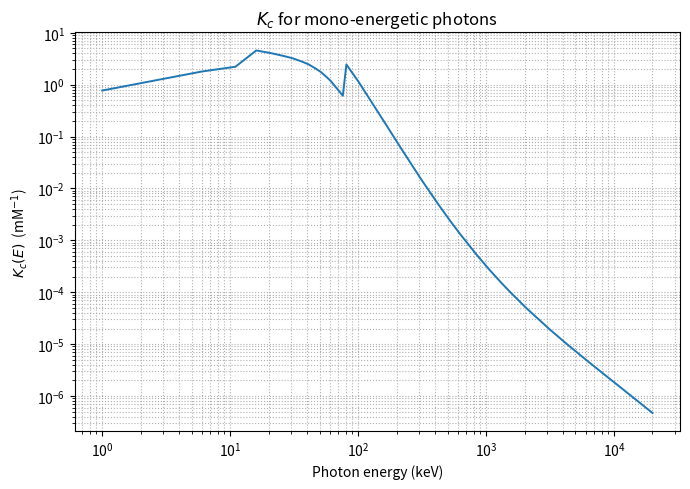

Write the Python code that produced this figure.
"""
Kc(E) for mono-energetic photons   +   Kc for LINAC / kV spectra
================================================================
Output
------
* Kc_mM_table_1keV_20MeV.csv   – mono-E table (unchanged)
* Kc_vs_energy.png             – mono-E curve (unchanged)
* Printed Kc values for:
    - Varian 10 MV, Varian 6 MV, Siemens 6 MV,
      Elekta 6 MV, Varian 4 MV
    - 50 kVp spectrum
    - 100 kVp spectrum
"""

import numpy as np
import pandas as pd
import matplotlib.pyplot as plt

# ----------------------------------------------------------------------
# 1.  Cross-section tables –-------- (IDENTICAL to previous) ------------
# ----------------------------------------------------------------------
photo_tbl = np.array([
    [1.000E-03, 4.641E+03],[1.500E-03, 2.077E+03],[2.000E-03, 1.125E+03],
    [2.206E-03, 9.078E+02],[2.206E-03, 9.827E+02],[2.248E-03, 1.475E+03],
    [2.291E-03, 2.214E+03],[2.291E-03, 2.347E+03],[2.507E-03, 2.267E+03],
    [2.743E-03, 2.191E+03],[2.743E-03, 2.529E+03],[3.000E-03, 2.039E+03],
    [3.148E-03, 1.812E+03],[3.148E-03, 1.923E+03],[3.283E-03, 1.740E+03],
    [3.425E-03, 1.575E+03],[3.425E-03, 1.642E+03],[4.000E-03, 1.135E+03],
    [5.000E-03, 6.580E+02],[6.000E-03, 4.180E+02],[8.000E-03, 2.013E+02],
    [1.000E-02, 1.132E+02],[1.192E-02, 7.170E+01],[1.192E-02, 1.829E+02],
    [1.279E-02, 1.510E+02],[1.373E-02, 1.247E+02],[1.373E-02, 1.729E+02],
    [1.404E-02, 1.639E+02],[1.435E-02, 1.554E+02],[1.435E-02, 1.796E+02],
    [1.500E-02, 1.605E+02],[2.000E-02, 7.650E+01],[3.000E-02, 2.611E+01],
    [4.000E-02, 1.201E+01],[5.000E-02, 6.537E+00],[6.000E-02, 3.962E+00],
    [8.000E-02, 1.790E+00],[8.072E-02, 1.746E+00],[8.072E-02, 8.512E+00],
    [1.000E-01, 4.855E+00],[1.500E-01, 1.664E+00],[2.000E-01, 7.711E-01],
    [3.000E-01, 2.646E-01],[4.000E-01, 1.273E-01],[5.000E-01, 7.390E-02],
    [6.000E-01, 4.828E-02],[8.000E-01, 2.555E-02],[1.000E+00, 1.609E-02],
    [1.022E+00, 1.539E-02],[1.250E+00, 1.038E-02],[1.500E+00, 7.399E-03],
    [2.000E+00, 4.476E-03],[2.044E+00, 4.317E-03],[3.000E+00, 2.343E-03],
    [4.000E+00, 1.535E-03],[5.000E+00, 1.126E-03],[6.000E+00, 8.830E-04],
    [7.000E+00, 7.234E-04],[8.000E+00, 6.115E-04],[9.000E+00, 5.286E-04],
    [1.000E+01, 4.650E-04],[1.100E+01, 4.149E-04],[1.200E+01, 3.742E-04],
    [1.300E+01, 3.409E-04],[1.400E+01, 3.128E-04],[1.500E+01, 2.890E-04],
    [1.600E+01, 2.684E-04],[1.800E+01, 2.350E-04],[2.000E+01, 2.089E-04],
    [2.200E+01, 1.880E-04],[2.400E+01, 1.708E-04],[2.600E+01, 1.565E-04],
    [2.800E+01, 1.444E-04],[3.000E+01, 1.341E-04],[4.000E+01, 9.863E-05],
    [5.000E+01, 7.796E-05],[6.000E+01, 6.445E-05],[8.000E+01, 4.785E-05],
    [1.000E+02, 3.807E-05],[1.500E+02, 2.517E-05],[2.000E+02, 1.880E-05]
])

total_tbl = np.array([
    [1.000E-03, 4.653E+03],[1.500E-03, 2.089E+03],[2.000E-03, 1.137E+03],
    [2.206E-03, 9.188E+02],[2.206E-03, 9.937E+02],[2.248E-03, 1.486E+03],
    [2.291E-03, 2.225E+03],[2.291E-03, 2.358E+03],[2.507E-03, 2.278E+03],
    [2.743E-03, 2.202E+03],[2.743E-03, 2.539E+03],[3.000E-03, 2.049E+03],
    [3.148E-03, 1.822E+03],[3.148E-03, 1.933E+03],[3.283E-03, 1.750E+03],
    [3.425E-03, 1.585E+03],[3.425E-03, 1.652E+03],[4.000E-03, 1.144E+03],
    [5.000E-03, 6.660E+02],[6.000E-03, 4.252E+02],[8.000E-03, 2.072E+02],
    [1.000E-02, 1.181E+02],[1.192E-02, 7.583E+01],[1.192E-02, 1.870E+02],
    [1.279E-02, 1.549E+02],[1.373E-02, 1.283E+02],[1.373E-02, 1.764E+02],
    [1.404E-02, 1.674E+02],[1.435E-02, 1.588E+02],[1.435E-02, 1.830E+02],
    [1.500E-02, 1.637E+02],[2.000E-02, 7.881E+01]
])

mu_en_tbl = np.array([
    [1.00000E-03,3.701E+03],[1.03542E-03,3.376E+03],[1.07210E-03,3.090E+03],
    [1.50000E-03,1.247E+03],[2.00000E-03,5.577E+02],[2.14550E-03,4.629E+02],
    [2.30297E-03,3.782E+02],[2.47200E-03,3.137E+02],[2.64140E-03,2.594E+02],
    [2.82240E-03,2.169E+02],[3.00000E-03,1.819E+02],[3.60740E-03,1.089E+02],
    [4.00000E-03,8.030E+01],[5.00000E-03,4.135E+01],[6.00000E-03,2.389E+01],
    [8.00000E-03,9.935E+00],[1.00000E-02,4.987E+00],[1.50000E-02,1.402E+00],
    [2.00000E-02,5.663E-01],[3.00000E-02,1.616E-01],[4.00000E-02,7.216E-02],
    [5.00000E-02,4.360E-02],[6.00000E-02,3.264E-02],[8.00000E-02,2.617E-02],
    [1.00000E-01,2.545E-02],[1.50000E-01,2.745E-02],[2.00000E-01,2.942E-02],
    [3.00000E-01,3.164E-02],[4.00000E-01,3.249E-02],[5.00000E-01,3.269E-02],
    [6.00000E-01,3.254E-02],[8.00000E-01,3.176E-02],[1.00000E+00,3.074E-02],
    [1.25000E+00,2.938E-02],[1.50000E+00,2.807E-02],[2.00000E+00,2.583E-02],
    [3.00000E+00,2.259E-02],[4.00000E+00,2.045E-02],[5.00000E+00,1.895E-02],
    [6.00000E+00,1.786E-02],[8.00000E+00,1.639E-02],[1.00000E+01,1.547E-02],
    [1.50000E+01,1.422E-02],[2.00000E+01,1.362E-02]
])

# ----------------------------------------------------------------------
# 2.  Helper for log–log interpolation -------------------------------
# ----------------------------------------------------------------------
def log_interp(x, xp, fp):
    xp, fp = map(np.asarray, (xp, fp))
    logx   = np.log10(x)
    logxp  = np.log10(xp)
    logfp  = np.log10(fp)
    return 10**np.interp(logx, logxp, logfp, left=logfp[0], right=logfp[-1])

# ----------------------------------------------------------------------
# 3.  Physics constants  (UNCHANGED) ---------------------------------
# ----------------------------------------------------------------------
rho_Au      = 19.3              # g cm-3
M_Au        = 196.97            # g mol-1
epsilon_cas = 5.0e-7            # Gy cascade-1  (calibrated)
N_Auger     = 20.0
V_cell      = 5e-11             # cm3  (nuclear volume)
Vm_Au       = M_Au / rho_Au     # 10.2 cm3 mol-1

const = epsilon_cas * N_Auger * V_cell * Vm_Au   # Gy cm6 mol-1

# ----------------------------------------------------------------------
# 4.  Build mono-energetic Kc(E) curve (UNCHANGED) --------------------
# ----------------------------------------------------------------------
photo_df = (pd.DataFrame(photo_tbl,  columns=["E_MeV","mu_photo_mass"])
              .groupby("E_MeV").max().reset_index())
mu_en_df = (pd.DataFrame(mu_en_tbl, columns=["E_MeV","mu_en_mass"])
              .groupby("E_MeV").max().reset_index())

E_keV = np.arange(1.0, 20001.0, 5.0)
E_MeV = E_keV / 1e3
E_J   = E_keV * 1.602e-16

mu_photo_mass = log_interp(E_MeV, photo_df.E_MeV, photo_df.mu_photo_mass)
mu_en_mass    = log_interp(E_MeV, mu_en_df.E_MeV,  mu_en_df.mu_en_mass)
mu_photo_lin  = mu_photo_mass * rho_Au
Phi_1Gy       = 1.0 / (mu_en_mass * E_J * 1000)

Kc_per_mol = const * mu_photo_lin * Phi_1Gy
Kc_mM      = Kc_per_mol                 # mol→mmol, cm3→L cancel

pd.DataFrame({"Energy_keV":E_keV,"Kc_mM":Kc_mM}).to_csv(
    "Kc_mM_table_1keV_20MeV.csv", index=False)

plt.figure(figsize=(7,5))
plt.loglog(E_keV, Kc_mM, lw=1.4)
plt.xlabel("Photon energy (keV)")
plt.ylabel(r"$K_{c}(E)$  (mM$^{-1}$)")
plt.title("$K_c$ for mono-energetic photons")
plt.grid(True, which='both', ls=':')
plt.tight_layout()
plt.savefig("Kc_vs_energy.png", dpi=300)

# ----------------------------------------------------------------------
# 5.  Utility: Kc for an arbitrary spectrum ---------------------------
# ----------------------------------------------------------------------
def kc_for_spectrum(E_keV, I,
                    photo_df=photo_df, mu_en_df=mu_en_df,
                    rho_Au=rho_Au, const=const):
    E_keV = np.asarray(E_keV, dtype=float)
    I     = np.asarray(I,     dtype=float)
    mask  = I>0
    E_keV, I = E_keV[mask], I[mask]

    # bin widths (simple mid-point estimate)
    dE          = np.empty_like(E_keV)
    dE[1:-1]    = 0.5*(E_keV[2:] - E_keV[:-2])   # central differences
    dE[0]       = E_keV[1]  - E_keV[0]           # forward difference
    dE[-1]      = E_keV[-1] - E_keV[-2]          # backward difference

    w        = I * dE
    p        = w / w.sum()

    E_MeV    = E_keV/1e3
    μ_phot   = log_interp(E_MeV, photo_df.E_MeV, photo_df.mu_photo_mass)
    μ_en     = log_interp(E_MeV, mu_en_df.E_MeV,  mu_en_df.mu_en_mass)
    μ_ph_lin = μ_phot * rho_Au

    E_J      = E_keV * 1.602e-16
    denom    = np.sum(p * μ_en * E_J * 1000)
    Φ_1Gy    = 1.0 / denom
    μphot_avg= np.sum(p * μ_ph_lin)

    Kc_mM    = const * μphot_avg * Φ_1Gy
    return Kc_mM



# ----------------------------------------------------------------------
# 7.  kV spectra embedded as arrays -----------------------------------
# ----------------------------------------------------------------------
# --- 50 kVp (energies in eV → keV) -----------------------------------
kv50 = np.array([
 [ 3750, 4.17774821E-192],[ 4250, 7.74494951E-134],[ 4750, 2.91824125E-96],
 [ 5250, 6.25338302E-71 ],[ 5750, 3.00980009E-53 ],[ 6250, 1.59554067E-40 ],
 [ 6750, 3.69462854E-31 ],[ 7250, 6.54526224E-24 ],[ 7750, 1.04823291E-18 ],
 [ 8250, 2.07201850E-13 ],[ 8750, 3.98302525E-11 ],[ 9250, 1.61119515E-08 ],
 [ 9750, 2.17933067E-05 ],[10250, 1.20003311E-04 ],[10750, 2.63231144E-03 ],
 [11250, 9.19583706E-02 ],[11750, 4.86950734E-01 ],[12250, 2.69300796e+00 ],
 [12750, 1.37983641e+01 ],[13250, 5.87898695e+01 ],[13750, 2.04172894e+02 ],
 [14250, 5.97456058e+02 ],[14750, 1.51461078e+03 ],[15250, 3.39842624e+03 ],
 [15750, 6.87702060e+03 ],[16250, 1.27640077e+04 ],[16750, 2.19906934e+04 ],
 [17250, 3.55454767e+04 ],[17750, 5.42274819e+04 ],[18250, 7.87018255e+04 ],
 [18750, 1.09630087e+05 ],[19250, 1.47317606e+05 ],[19750, 1.91798059e+05 ],
 [20250, 2.42348492e+05 ],[20750, 2.98297397e+05 ],[21250, 3.59407370e+05 ],
 [21750, 4.24877026e+05 ],[22250, 4.92829074e+05 ],[22750, 5.62120431e+05 ],
 [23250, 6.32757703e+05 ],[23750, 7.03839027e+05 ],[24250, 7.74523497e+05 ],
 [24750, 8.44038677e+05 ],[25250, 9.10484815e+05 ],[25750, 9.73216149e+05 ],
 [26250, 1.03292295e+06 ],[26750, 1.08916232e+06 ],[27250, 1.14160692e+06 ],
 [27750, 1.18726564e+06 ],[28250, 1.22775854e+06 ],[28750, 1.26401022e+06 ],
 [29250, 1.29594635e+06 ],[29750, 1.32355455e+06 ],[30250, 1.34508089e+06 ],
 [30750, 1.36077739e+06 ],[31250, 1.37254253e+06 ],[31750, 1.38051453e+06 ],
 [32250, 1.38481020e+06 ],[32750, 1.38554065e+06 ],[33250, 1.38283031e+06 ],
 [33750, 1.37683689e+06 ],[34250, 1.36767477e+06 ],[34750, 1.35549409e+06 ],
 [35250, 1.33878990e+06 ],[35750, 1.31792552e+06 ],[36250, 1.29482303e+06 ],
 [36750, 1.26955826e+06 ],[37250, 1.24227248e+06 ],[37750, 1.21302676e+06 ],
 [38250, 1.18193404e+06 ],[38750, 1.14907556e+06 ],[39250, 1.11449724e+06 ],
 [39750, 1.07830792e+06 ],[40250, 1.03973989e+06 ],[40750, 9.99009266e+05 ],
 [41250, 9.57024896e+05 ],[41750, 9.13877967e+05 ],[42250, 8.69624830e+05 ],
 [42750, 8.24250487e+05 ],[43250, 7.77780464e+05 ],[43750, 7.30218600e+05 ],
 [44250, 6.81568047e+05 ],[44750, 6.31782327e+05 ],[45250, 5.80425872e+05 ],
 [45750, 5.27507239e+05 ],[46250, 4.73238135e+05 ],[46750, 4.17470836e+05 ],
 [47250, 3.60083657e+05 ],[47750, 3.00993589e+05 ],[48250, 2.40184075e+05 ],
 [48750, 1.77797097e+05 ],[49250, 1.14100456e+05 ],[49750, 4.47327790e+04 ],
 [50000, 0]])
E50_keV, I50 = kv50.T
Kc_50 = kc_for_spectrum(E50_keV/1e3, I50)   # eV→keV→kV /1e3

# --- 100 kVp spectrum (keV bins) ------------------------------------
kv100 = np.array([
 [  8 , 0.00000000e+00],[  9 , 2.86615E-15],[ 10 , 4.83877E-10],
 [ 11 , 5.67753E-07],[ 12 , 1.92179E-04],[ 13 , 1.658051E-02],
 [ 14 , 7.32890178e-01],[ 15 , 1.298517685e+01],[ 16 , 9.691677672e+01],
 [ 17 , 4.715474304e+02],[ 18 , 1.542138307e+03],[ 19 , 4.276003572e+03],
 [ 20 , 1.018031107e+04],[ 21 , 1.80077229e+04],[ 22 , 2.960733995e+04],
 [ 23 , 4.642565889e+04],[ 24 , 6.817371040e+04],[ 25 , 9.580930716e+04],
 [ 26 , 1.281466575e+05],[ 27 , 1.666743674e+05],[ 28 , 2.077145738e+05],
 [ 29 , 2.539097565e+05],[ 30 , 2.986998971e+05],[ 31 , 3.302054167e+05],
 [ 32 , 3.603340722e+05],[ 33 , 3.912159831e+05],[ 34 , 4.178326607e+05],
 [ 35 , 4.430275707e+05],[ 36 , 4.664315886e+05],[ 37 , 4.885485729e+05],
 [ 38 , 5.086227127e+05],[ 39 , 5.276292492e+05],[ 40 , 5.424628452e+05],
 [ 41 , 5.481922872e+05],[ 42 , 5.505767981e+05],[ 43 , 5.526296314e+05],
 [ 44 , 5.530736027e+05],[ 45 , 5.516468639e+05],[ 46 , 5.532082901e+05],
 [ 47 , 5.539690720e+05],[ 48 , 5.476509823e+05],[ 49 , 5.401332036e+05],
 [ 50 , 5.336829353e+05],[ 51 , 5.233839706e+05],[ 52 , 5.134117587e+05],
 [ 53 , 5.027012053e+05],[ 54 , 4.946521105e+05],[ 55 , 4.860767173e+05],
 [ 56 , 5.905205147e+05],[ 57 , 6.972990179e+05],[ 58 , 7.885329949e+05],
 [ 59 , 8.801038065e+05],[ 60 , 6.70570093e+05],[ 61 , 4.534861718e+05],
 [ 62 , 4.190174361e+05],[ 63 , 3.836807122e+05],[ 64 , 3.725162217e+05],
 [ 65 , 3.597254468e+05],[ 66 , 4.232976526e+05],[ 67 , 4.875982344e+05],
 [ 68 , 4.124374981e+05],[ 69 , 3.331137636e+05],[ 70 , 2.920376320e+05],
 [ 71 , 2.497442728e+05],[ 72 , 2.385311620e+05],[ 73 , 2.261197791e+05],
 [ 74 , 2.186209096e+05],[ 75 , 2.123769235e+05],[ 76 , 2.029115434e+05],
 [ 77 , 1.921079887e+05],[ 78 , 1.842549433e+05],[ 79 , 1.717560066e+05],
 [ 80 , 1.662660425e+05],[ 81 , 1.547758096e+05],[ 82 , 1.452403446e+05],
 [ 83 , 1.381350838e+05],[ 84 , 1.281506530e+05],[ 85 , 1.181754445e+05],
 [ 86 , 1.115119251e+05],[ 87 , 1.048424123e+05],[ 88 , 9.554515907e+04],
 [ 89 , 8.620574928e+04],[ 90 , 7.864278245e+04],[ 91 , 7.111324356e+04],
 [ 92 , 6.109987400e+04],[ 93 , 5.253669397e+04],[ 94 , 4.500041547e+04],
 [ 95 , 3.741100712e+04],[ 96 , 3.045640149e+04],[ 97 , 2.321936433e+04],
 [ 98 , 1.496400474e+04],[ 99 , 6.74179361e+03],[100 , 1.557403488e+03]
])
E100_keV, I100 = kv100.T
Kc_100 = kc_for_spectrum(E100_keV, I100)

print(f"\n50 kVp  spectrum: Kc = {Kc_50:8.3f}  mM⁻¹")
print(f"100 kVp spectrum: Kc = {Kc_100:8.3f}  mM⁻¹")

plt.show()